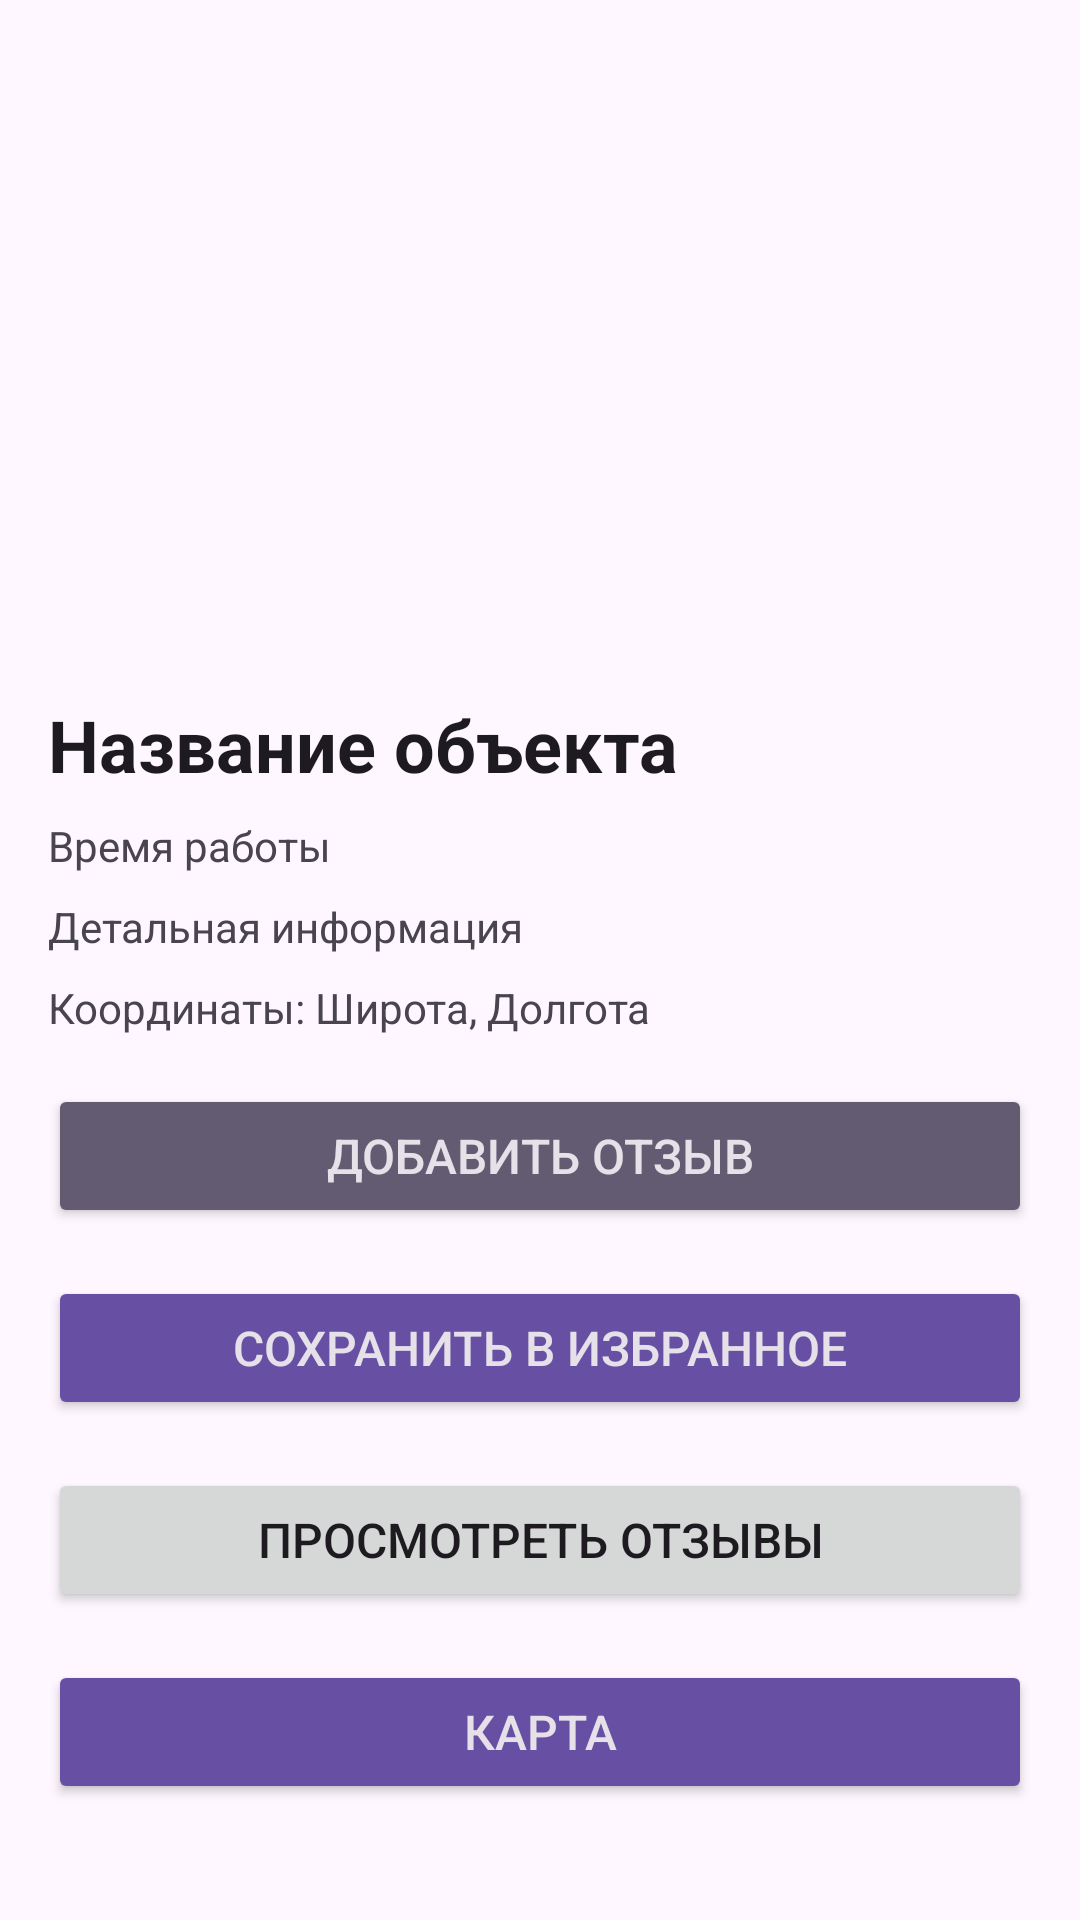

This screen was rendered from an Android layout file. Write that file and the resources it references.
<!-- AndroidManifest.xml: application theme Theme.GoogleMapsJava -->
<!-- res/layout/activity_object_info.xml -->
<?xml version="1.0" encoding="utf-8"?>
<LinearLayout xmlns:android="http://schemas.android.com/apk/res/android"
    android:layout_width="match_parent"
    android:layout_height="match_parent"
    android:orientation="vertical"
    android:padding="16dp"
    android:background="?android:colorBackground">

    
    <ImageView
        android:id="@+id/objectImageView"
        android:layout_width="match_parent"
        android:layout_height="200dp"
        android:scaleType="centerCrop"
        android:src="@drawable/sophisky"
        android:contentDescription="@string/object_image" />

    
    <TextView
        android:id="@+id/titleTextView"
        android:layout_width="wrap_content"
        android:layout_height="wrap_content"
        android:text="Название объекта"
        android:textSize="24sp"
        android:textStyle="bold"
        android:paddingTop="16dp"
        android:textColor="?android:textColorPrimary" />

    
    <TextView
        android:id="@+id/workingHoursTextView"
        android:layout_width="wrap_content"
        android:layout_height="wrap_content"
        android:text="Время работы"
        android:paddingTop="8dp"
        android:textColor="?android:textColorSecondary" />

    
    <TextView
        android:id="@+id/detailsTextView"
        android:layout_width="wrap_content"
        android:layout_height="wrap_content"
        android:text="Детальная информация"
        android:paddingTop="8dp"
        android:textColor="?android:textColorSecondary" />

    
    <TextView
        android:id="@+id/coordinatesTextView"
        android:layout_width="wrap_content"
        android:layout_height="wrap_content"
        android:text="Координаты: Широта, Долгота"
        android:paddingTop="8dp"
        android:textColor="?android:textColorSecondary" />

    
    <Button
        android:id="@+id/buttonAddReview"
        android:layout_width="match_parent"
        android:layout_height="wrap_content"
        android:text="Добавить отзыв"
        android:layout_marginTop="16dp"
        android:backgroundTint="?android:colorAccent"
        android:textColor="?android:textColorPrimaryInverse"
        android:paddingVertical="12dp"
        android:textSize="16sp" />

    <Button
        android:id="@+id/buttonFavorites"
        android:layout_width="match_parent"
        android:layout_height="wrap_content"
        android:text="Сохранить в избранное"
        android:layout_marginTop="16dp"
        android:backgroundTint="?android:colorPrimary"
        android:textColor="?android:textColorPrimaryInverse"
        android:paddingVertical="12dp"
        android:textSize="16sp" />

    <Button
        android:id="@+id/buttonViewReviews"
        android:layout_width="match_parent"
        android:layout_height="wrap_content"
        android:text="Просмотреть отзывы"
        android:layout_marginTop="16dp"
        android:backgroundTint="?android:colorButtonNormal"
        android:textColor="?android:textColorPrimary"
        android:paddingVertical="12dp"
        android:textSize="16sp" />

    <Button
        android:id="@+id/buttonShowMap"
        android:layout_width="match_parent"
        android:layout_height="wrap_content"
        android:text="Карта"
        android:layout_marginTop="16dp"
        android:backgroundTint="?android:colorSecondary"
        android:textColor="?android:textColorPrimaryInverse"
        android:paddingVertical="12dp"
        android:textSize="16sp" />

    <Button
        android:id="@+id/buttonBack"
        android:layout_width="match_parent"
        android:layout_height="wrap_content"
        android:text="Назад"
        android:layout_marginTop="16dp"
        android:backgroundTint="?android:colorError"
        android:textColor="?android:textColorPrimaryInverse"
        android:paddingVertical="12dp"
        android:textSize="16sp" />

</LinearLayout>
<!-- resources referenced by this layout -->
<resources>
  <string name="object_image">Здесь будет изображение</string>
  <style name="Theme.GoogleMapsJava" parent="Base.Theme.GoogleMapsJava" />
  <style name="Base.Theme.GoogleMapsJava" parent="Theme.Material3.DayNight.NoActionBar">
          
          
      </style>
</resources>
